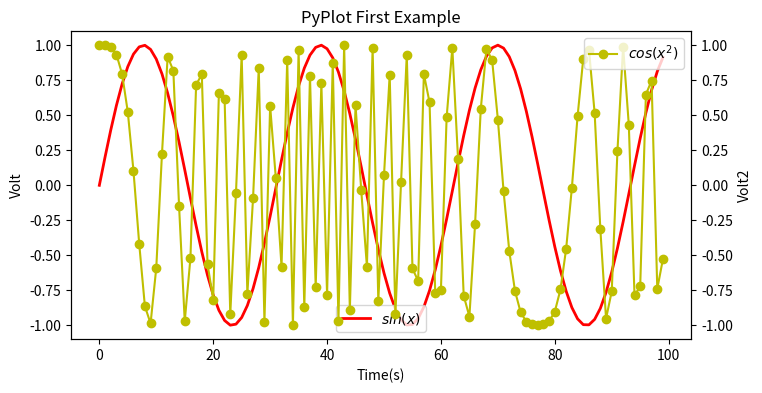

Generate this figure with matplotlib:
import matplotlib as mpl
import matplotlib.pyplot as plt
import numpy as np
import pandas as pd
# import seaborn as sns

# 生成数据
x = np.linspace(0, 20, 100)
y = np.sin(x)
z = np.cos(x**2)

# 创建画布
plt.figure(figsize=(8, 4))
# fig, ax1 = plt.subplots()
# 绘制图形
plt.plot(y, label="$sin(x)$", color="red", linewidth=2)

plt.xlabel("Time(s)")
plt.ylabel("Volt")
plt.legend(loc=8)

axis2=plt.twinx()
# 添加图例
plt.plot(z, "y-o", label="$cos(x^2)$")
# 添加x轴和y轴的标签

plt.ylabel("Volt2")
plt.legend(loc=1)
# 添加标题
plt.title("PyPlot First Example")
# 显示图形
plt.show()